The GitHub repository PeymanKh/delisio_mvp contains a labelled image folder "split" with 10 categories: burger, fried chicken, kebab, paella, pasta, pizza, ramen, steak, sushi, tacos. Examples follow, each with its label.

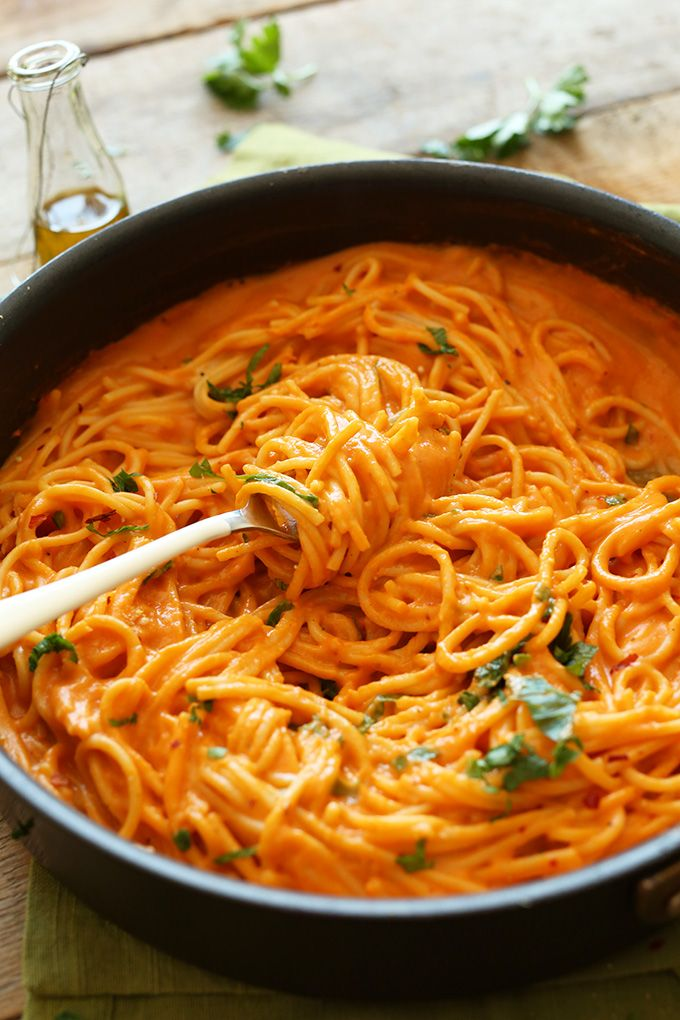
Label: pasta

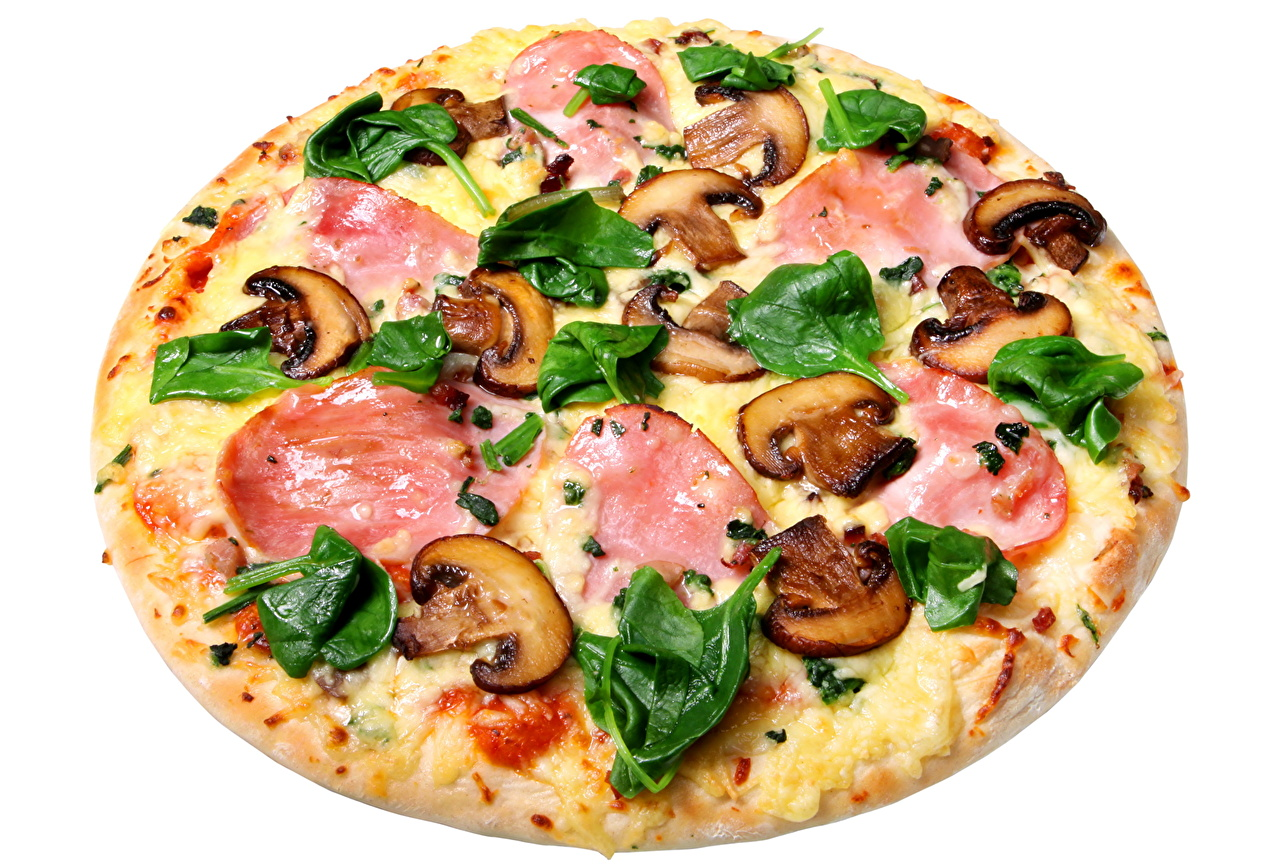
Label: pizza

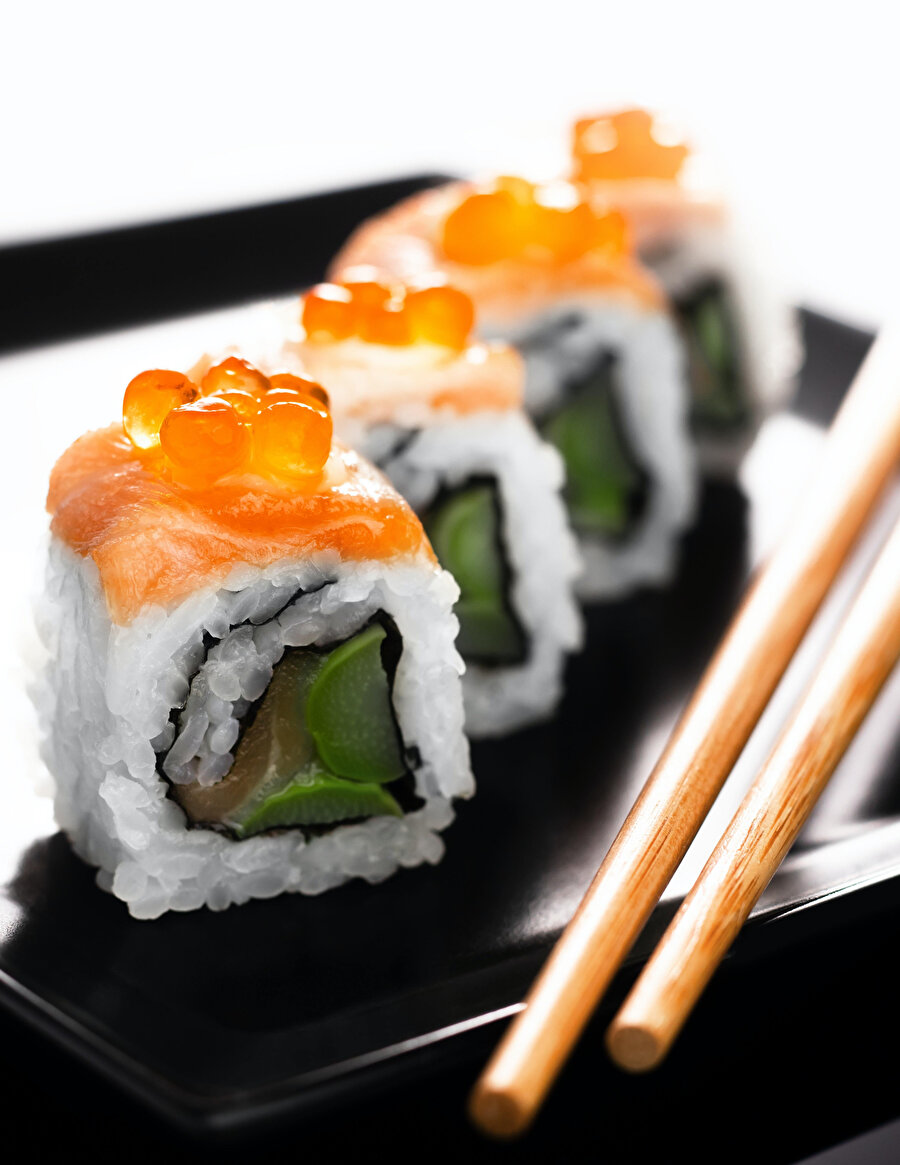
Label: sushi

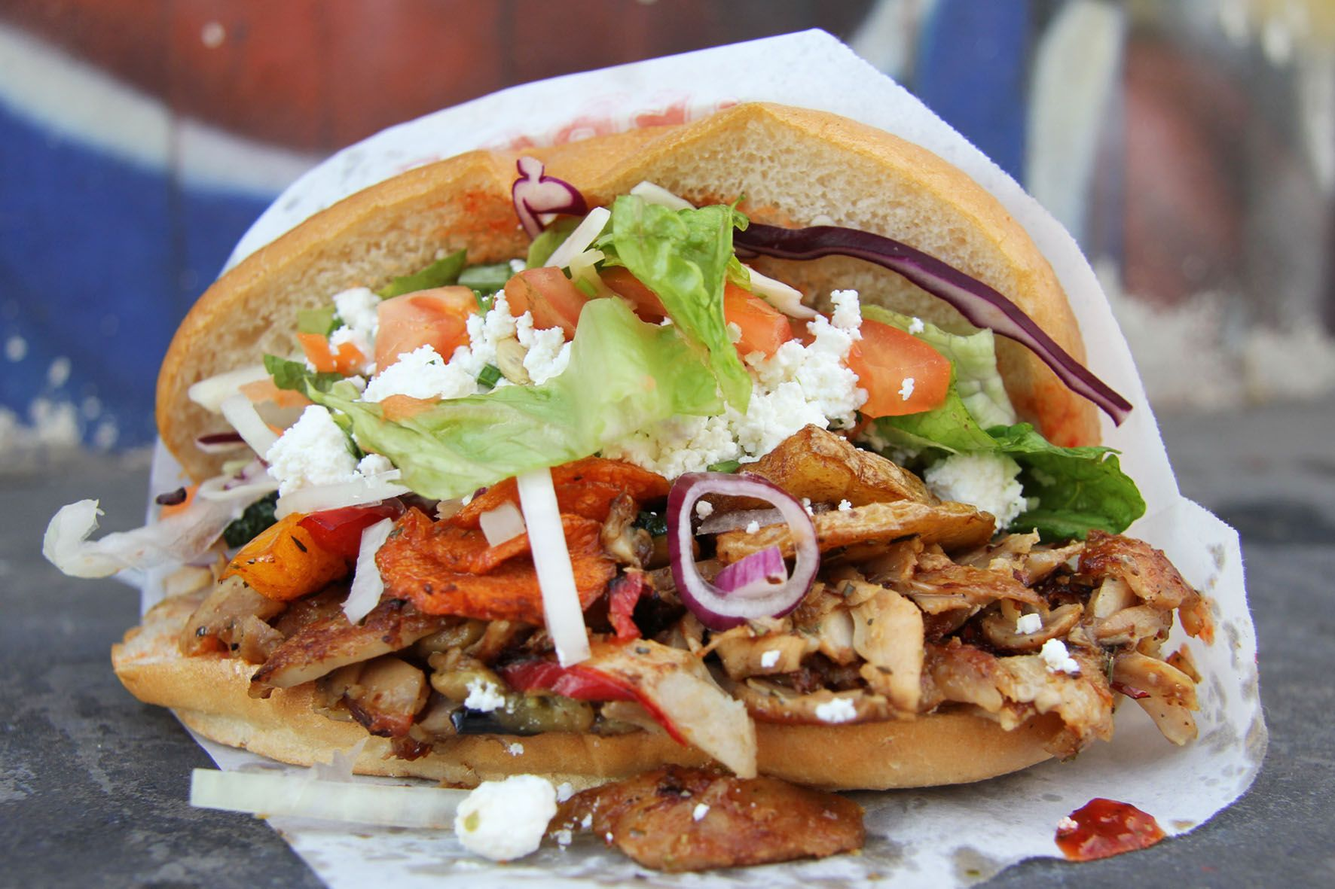
Label: kebab

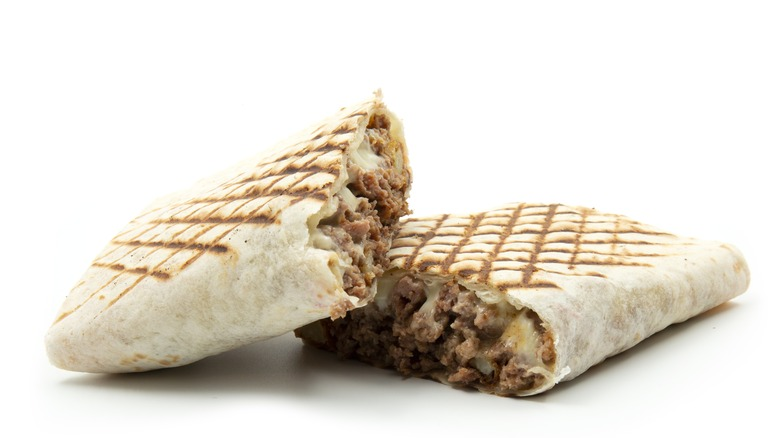
Label: tacos

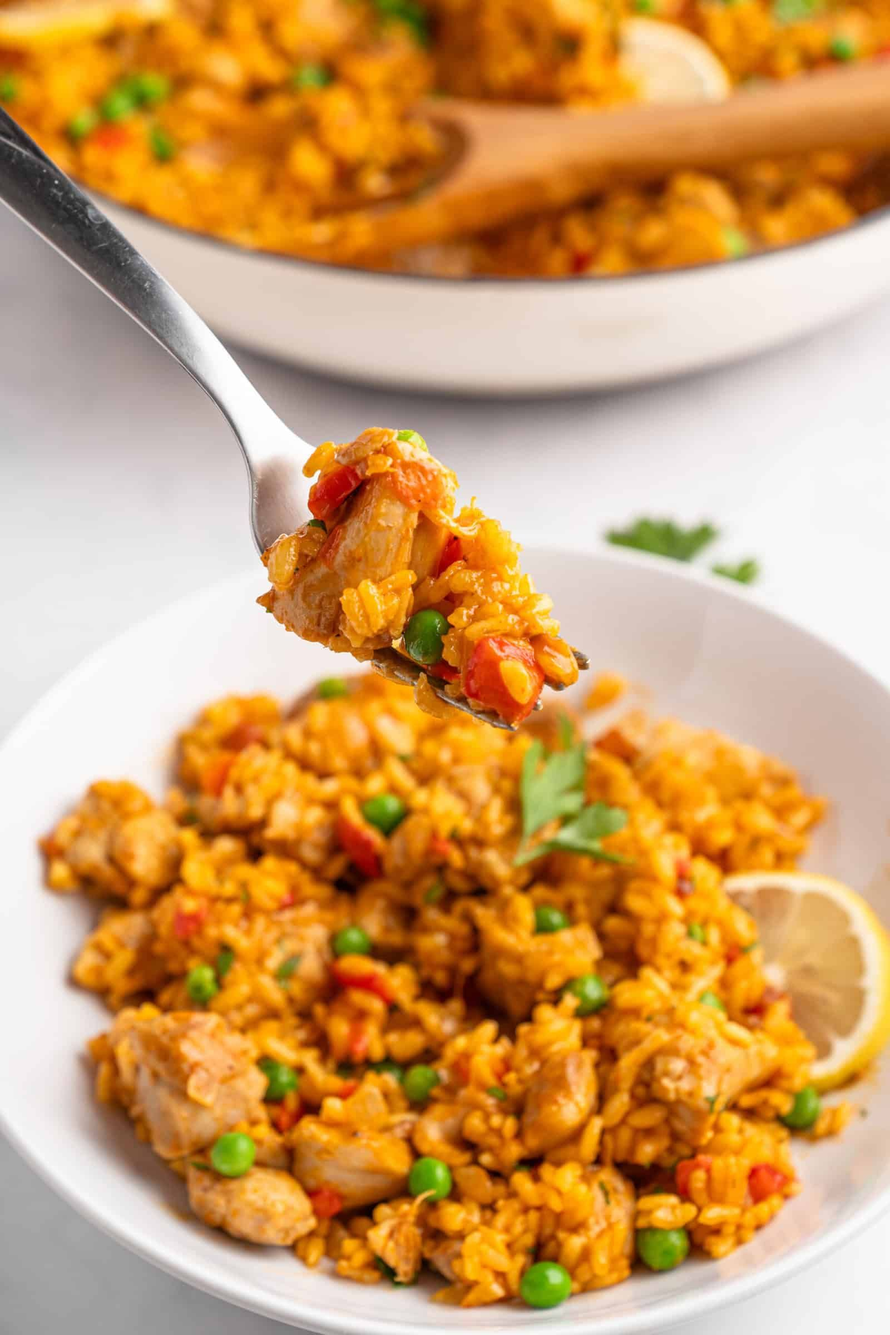
Label: paella
